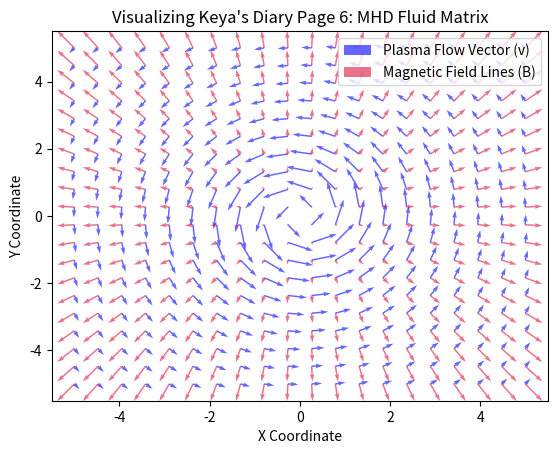

Reproduce this figure in Python.
import matplotlib.pyplot as plt
import numpy as np

# 1. Set up a 2D spatial coordinate grid for the black hole accretion disk
x, y = np.meshgrid(np.linspace(-5, 5, 20), np.linspace(-5, 5, 20))

# 2. Define the plasma velocity vector field (Keplerian rotation loops)
v_x, v_y = -y / (x**2 + y**2 + 1), x / (x**2 + y**2 + 1)

# 3. Define the magnetic field vector lines stretching outward
b_x, b_y = x * 0.2, y * 0.2

print("--- INITIALIZING RMHD PLASMA INDUCTION ENGINE ---")

# 4. Plot the interaction spatially
plt.quiver(x, y, v_x, v_y, color='blue', label='Plasma Flow Vector (v)', alpha=0.6)
plt.quiver(x, y, b_x, b_y, color='crimson', label='Magnetic Field Lines (B)', alpha=0.6)
plt.title("Visualizing Keya's Diary Page 6: MHD Fluid Matrix")
plt.xlabel("X Coordinate"); plt.ylabel("Y Coordinate"); plt.legend(); plt.show()
